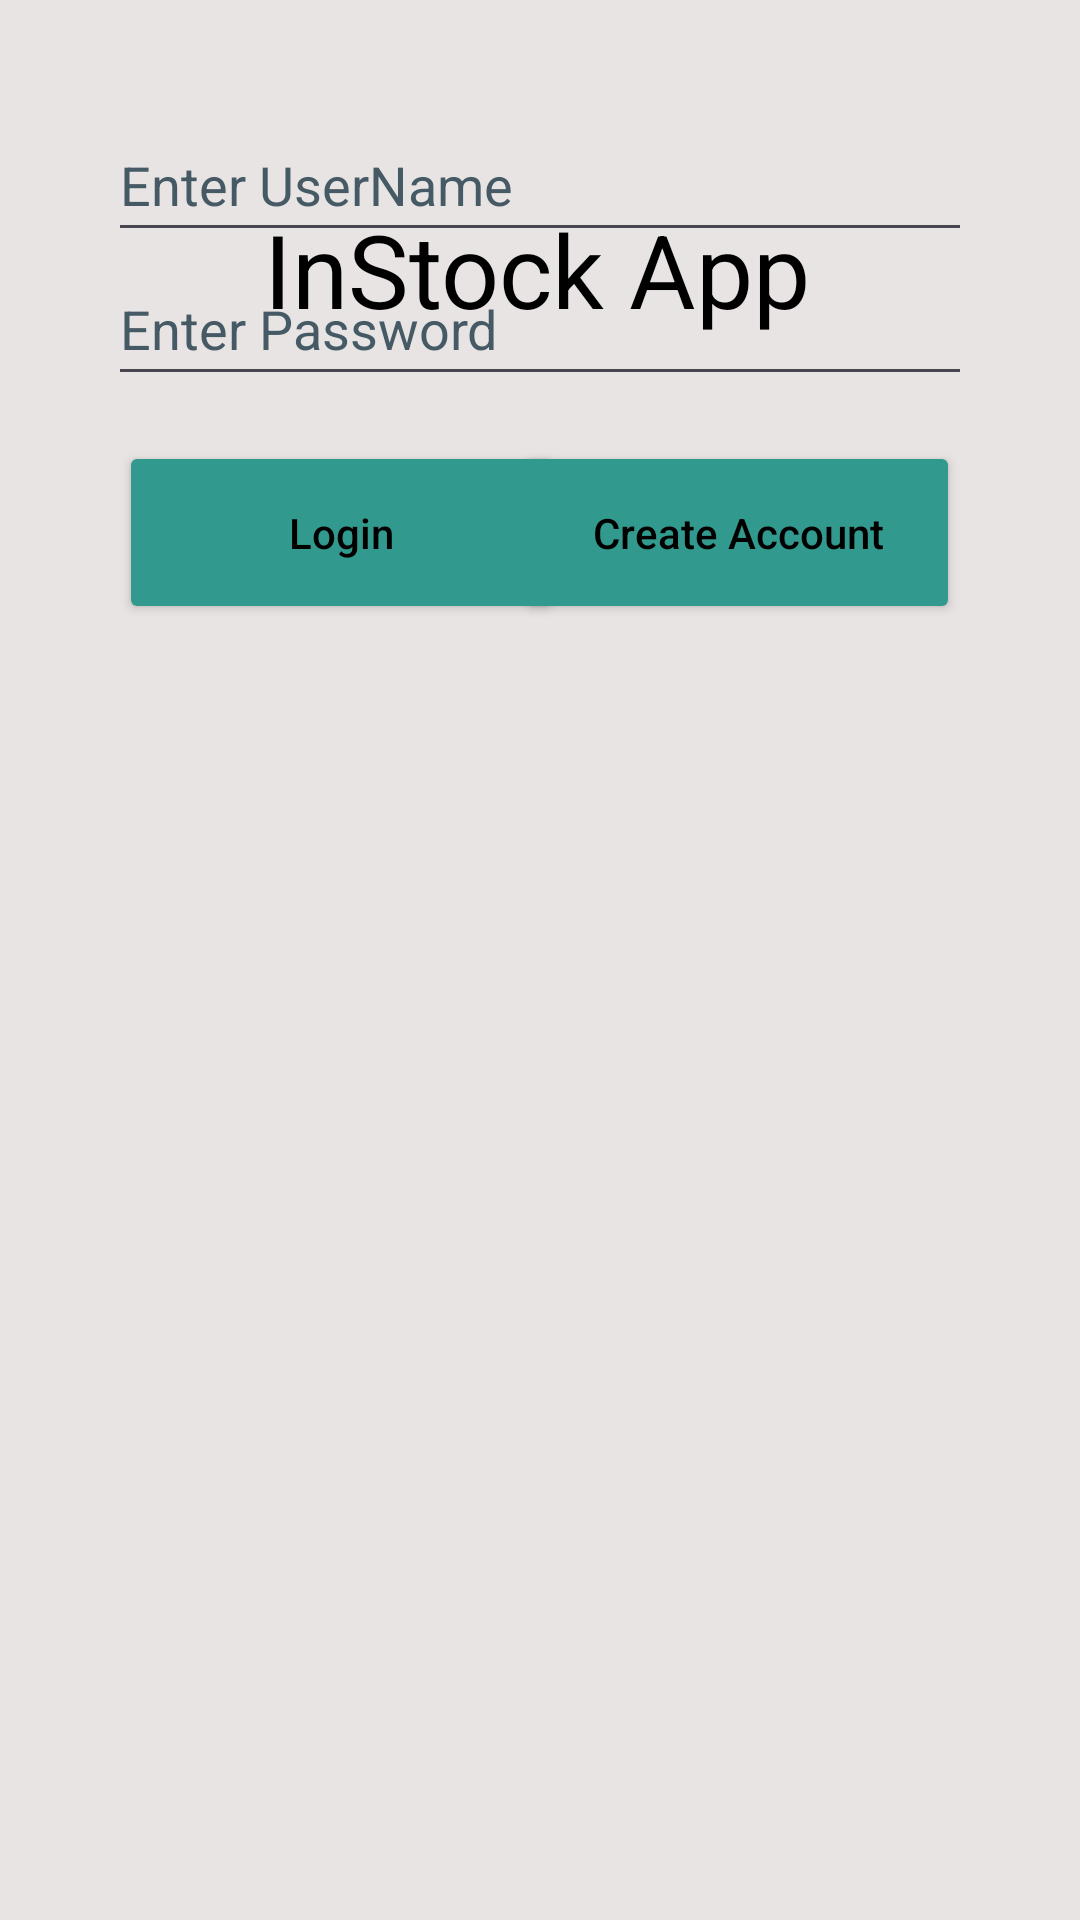

The Android layout XML behind this screen, and the referenced resources:
<!-- AndroidManifest.xml: application theme Theme.Proj_2 -->
<!-- res/layout/activity_login.xml -->
<?xml version="1.0" encoding="utf-8"?>
<androidx.constraintlayout.widget.ConstraintLayout xmlns:android="http://schemas.android.com/apk/res/android"
    xmlns:app="http://schemas.android.com/apk/res-auto"
    xmlns:tools="http://schemas.android.com/tools"
    android:id="@+id/login"
    android:layout_width="match_parent"
    android:layout_height="match_parent"
    android:background="#E9E4E4"
    tools:context=".LoginActivity">


    <TextView
        android:id="@+id/idHeader"
        android:layout_width="284dp"
        android:layout_height="93dp"
        android:gravity="center_horizontal"
        android:padding="25dp"
        android:text="@string/instock_app"
        android:textAlignment="center"
        android:textAppearance="@style/TextAppearance.AppCompat.Display1"
        android:textColor="@color/black"
        android:textSize="34sp"
        app:layout_constraintBottom_toBottomOf="parent"
        app:layout_constraintEnd_toEndOf="parent"
        app:layout_constraintHorizontal_bias="0.486"
        app:layout_constraintStart_toStartOf="parent"
        app:layout_constraintTop_toTopOf="parent"
        app:layout_constraintVertical_bias="0.077" />

    <EditText
        android:id="@+id/idEdtUserName"
        android:layout_width="288dp"
        android:layout_height="48dp"
        android:layout_below="@id/idHeader"
        android:layout_marginBottom="556dp"
        android:autofillHints="username"
        android:hint="@string/enter_username"
        android:inputType="text"
        android:minHeight="48dp"
        android:textColorHint="#455A64"
        app:layout_constraintBottom_toBottomOf="parent"
        app:layout_constraintEnd_toEndOf="parent"
        app:layout_constraintStart_toStartOf="parent"
        app:layout_constraintTop_toTopOf="@+id/idHeader"
        app:layout_constraintVertical_bias="1.0"
        tools:ignore="VisualLintTextFieldSize" />

    <EditText
        android:id="@+id/idEdtPassword"
        android:layout_width="288dp"
        android:layout_height="48dp"
        android:layout_below="@id/idEdtUserName"
        android:layout_marginBottom="500dp"
        android:autofillHints="password"
        android:hint="@string/enter_password"
        android:inputType="textPassword"
        android:minHeight="48dp"
        android:textColorHint="#455A64"
        app:layout_constraintBottom_toBottomOf="parent"
        app:layout_constraintEnd_toEndOf="parent"
        app:layout_constraintStart_toStartOf="parent"
        app:layout_constraintTop_toBottomOf="@+id/idEdtUserName"
        app:layout_constraintVertical_bias="0.0"
        tools:ignore="VisualLintTextFieldSize" />

    <Button
        android:id="@+id/idBtnLogin"
        android:layout_width="148dp"
        android:layout_height="61dp"
        android:layout_below="@id/idEdtPassword"
        android:layout_marginStart="40dp"
        android:layout_marginTop="63dp"
        android:autofillHints="password"
        android:backgroundTint="#31998D"
        android:textColor="@color/black"
        android:hint="@string/enter_password"
        android:text="@string/login"
        android:textAllCaps="false"
        app:layout_constraintBottom_toBottomOf="parent"
        app:layout_constraintEnd_toStartOf="@+id/idBtnCreateLogin"
        app:layout_constraintHorizontal_bias="0.035"
        app:layout_constraintStart_toStartOf="parent"
        app:layout_constraintTop_toTopOf="@+id/idEdtPassword"
        app:layout_constraintVertical_bias="0.0" />

    <Button
        android:id="@+id/idBtnCreateLogin"
        android:layout_width="148dp"
        android:layout_height="61dp"
        android:layout_below="@id/idEdtPassword"
        android:layout_marginTop="63dp"
        android:layout_marginEnd="40dp"
        android:layout_marginBottom="424dp"
        android:backgroundTint="#31998D"
        android:textColor="@color/black"
        android:text="@string/create_account"
        android:textAllCaps="false"
        app:layout_constraintBottom_toBottomOf="parent"
        app:layout_constraintEnd_toEndOf="parent"
        app:layout_constraintTop_toTopOf="@+id/idEdtPassword"
        app:layout_constraintVertical_bias="0.0" />


    <ImageView
        android:id="@+id/imageView4"
        android:layout_width="90dp"
        android:layout_height="112dp"
        android:layout_marginTop="170dp"
        android:contentDescription="@string/inventory_icon"
        app:layout_constraintBottom_toBottomOf="parent"
        app:layout_constraintEnd_toEndOf="parent"
        app:layout_constraintHorizontal_bias="0.953"
        app:layout_constraintStart_toStartOf="parent"
        app:layout_constraintTop_toTopOf="parent"
        app:layout_constraintVertical_bias="0.728"
        app:srcCompat="@drawable/delivery_inventory_icon" />

    <ImageView
        android:id="@+id/imageView6"
        android:layout_width="237dp"
        android:layout_height="296dp"
        android:contentDescription="@string/inventory_icon"
        app:layout_constraintBottom_toBottomOf="parent"
        app:layout_constraintEnd_toEndOf="parent"
        app:layout_constraintHorizontal_bias="0.502"
        app:layout_constraintStart_toStartOf="parent"
        app:layout_constraintTop_toTopOf="parent"
        app:layout_constraintVertical_bias="0.786"
        app:srcCompat="@drawable/icons8_warehouse_96" />


</androidx.constraintlayout.widget.ConstraintLayout>
<!-- resources referenced by this layout -->
<resources>
  <color name="black">#FF000000</color>
  <string name="create_account">Create Account</string>
  <string name="enter_password">Enter Password</string>
  <string name="enter_username">Enter UserName</string>
  <string name="instock_app">InStock App</string>
  <string name="inventory_icon">Inventory Icon</string>
  <string name="login">Login</string>
  <style name="Theme.Proj_2" parent="Base.Theme.Proj_2" />
  <style name="Base.Theme.Proj_2" parent="Theme.Material3.DayNight.NoActionBar">
          
          
      </style>
</resources>
